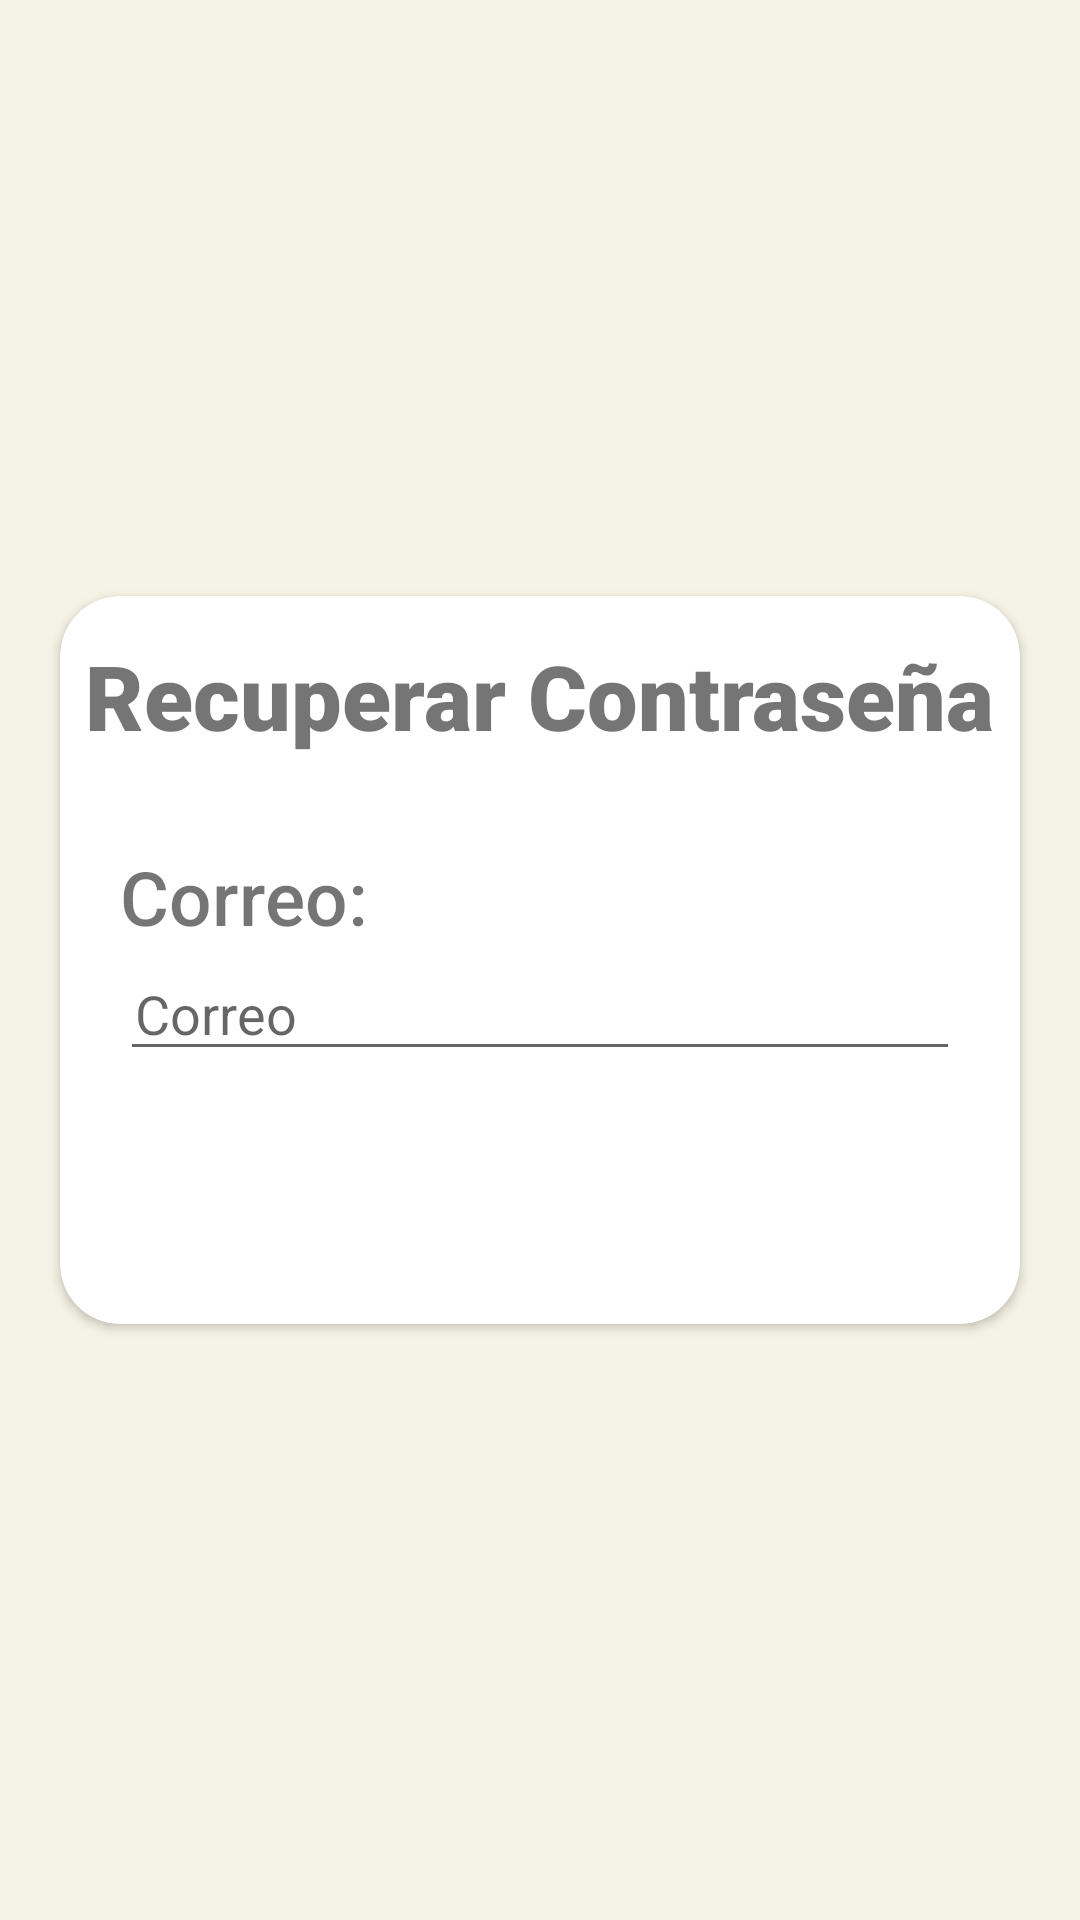

Produce the Android XML layout that renders to this screen, including the resource entries it uses.
<!-- AndroidManifest.xml: application theme Theme.CartillaDeVacunacion -->
<!-- res/layout/activity_recover.xml -->
<?xml version="1.0" encoding="utf-8"?>
<androidx.constraintlayout.widget.ConstraintLayout xmlns:android="http://schemas.android.com/apk/res/android"
    xmlns:app="http://schemas.android.com/apk/res-auto"
    xmlns:tools="http://schemas.android.com/tools"
    android:layout_width="match_parent"
    android:layout_height="match_parent"
    tools:context=".ActivityRecover"
    android:background="@color/background">


    <LinearLayout
        android:layout_width="match_parent"
        android:layout_height="match_parent"
        android:gravity="center_vertical">
        <androidx.cardview.widget.CardView
            android:layout_width="match_parent"
            android:layout_height="wrap_content"
            app:cardCornerRadius="20dp"
            app:layout_constraintBottom_toBottomOf="parent"
            app:layout_constraintEnd_toEndOf="parent"
            app:layout_constraintStart_toStartOf="parent"
            app:layout_constraintTop_toTopOf="parent"
            android:layout_marginLeft="20dp"
            android:layout_marginRight="20dp">
            <LinearLayout
                android:layout_width="match_parent"
                android:layout_height="wrap_content"
                android:orientation="vertical">

                <TextView
                    android:layout_width="wrap_content"
                    android:layout_height="wrap_content"
                    android:layout_gravity="center_horizontal"
                    android:layout_marginTop="13dp"
                    android:fontFamily="sans-serif-black"
                    android:text="@string/recover_text"
                    android:textSize="30dp"/>
                <TextView
                    android:layout_width="wrap_content"
                    android:layout_height="wrap_content"
                    android:layout_marginStart="20dp"
                    android:layout_marginTop="30dp"
                    android:text="@string/recover_email"
                    android:textSize="25dp"
                    android:fontFamily="sans-serif-medium"/>

                <EditText
                    android:id="@+id/recover_email"
                    android:layout_width="match_parent"
                    android:layout_height="wrap_content"
                    android:layout_marginLeft="20dp"
                    android:layout_marginRight="20dp"
                    android:ems="10"
                    android:inputType="textPersonName"
                    android:hint="Correo"
                    android:paddingLeft="5dp"
                    android:textColor="#3A3A3A"
                    android:enabled="true"/>



                <LinearLayout
                    android:layout_width="match_parent"
                    android:layout_height="wrap_content"
                    android:orientation="horizontal"
                    android:layout_gravity="center"
                    android:layout_marginBottom="20dp"
                    android:paddingStart="20dp"
                    android:paddingEnd="20dp"
                    android:layout_marginTop="30dp">
                    <TextView
                        android:id="@+id/recover_button_cancel"
                        android:layout_width="0dp"
                        android:layout_weight="1"
                        android:layout_height="wrap_content"
                        android:textAlignment="center"
                        android:textSize="18dp"
                        android:text="@string/recover_button_cancel"
                        android:textColor="@color/white"
                        android:background="@drawable/effect_radius_blue"
                        android:padding="5dp"
                        android:foreground="@drawable/effect_ripple_white"
                        android:clickable="true"/>
                    <Space
                        android:layout_width="20dp"
                        android:layout_height="0dp"/>
                    <TextView
                        android:id="@+id/recover_button_recover"
                        android:layout_width="0dp"
                        android:layout_weight="1"
                        android:layout_height="wrap_content"
                        android:textAlignment="center"
                        android:textSize="18dp"
                        android:text="@string/recover_button_recover"
                        android:textColor="@color/white"
                        android:background="@drawable/effect_radius_blue"
                        android:padding="5dp"
                        android:foreground="@drawable/effect_ripple_white"
                        android:clickable="true"/>
                </LinearLayout>

            </LinearLayout>


        </androidx.cardview.widget.CardView>
    </LinearLayout>


</androidx.constraintlayout.widget.ConstraintLayout>
<!-- resources referenced by this layout -->
<resources>
  <color name="background">#f5f3e5</color>
  <color name="white">#FFFFFFFF</color>
  <!-- drawable effect_ripple_white (drawable) -->
  <?xml version="1.0" encoding="utf-8"?>
  <ripple xmlns:android="http://schemas.android.com/apk/res/android"
      xmlns:tools="http://schemas.android.com/tools"
      android:color="@color/white"
      tools:targetApi="lollipop">
  </ripple>
  <string name="recover_button_cancel">Cancelar</string>
  <string name="recover_button_recover">Recuperar</string>
  <string name="recover_email">Correo:</string>
  <string name="recover_text">Recuperar Contraseña</string>
  <style name="Theme.CartillaDeVacunacion" parent="Theme.MaterialComponents.DayNight.DarkActionBar">
          
          <item name="colorPrimary">@color/purple_500</item>
          <item name="colorPrimaryVariant">@color/purple_700</item>
          <item name="colorOnPrimary">@color/white</item>
          
          <item name="colorSecondary">@color/teal_200</item>
          <item name="colorSecondaryVariant">@color/teal_700</item>
          <item name="colorOnSecondary">@color/black</item>
          
          <item name="android:statusBarColor" tools:targetApi="l">?attr/colorPrimaryVariant</item>
          
      </style>
  <color name="purple_500">#FF6200EE</color>
  <color name="purple_700">#FF3700B3</color>
  <color name="teal_200">#FF03DAC5</color>
  <color name="teal_700">#FF018786</color>
  <color name="black">#FF000000</color>
</resources>
